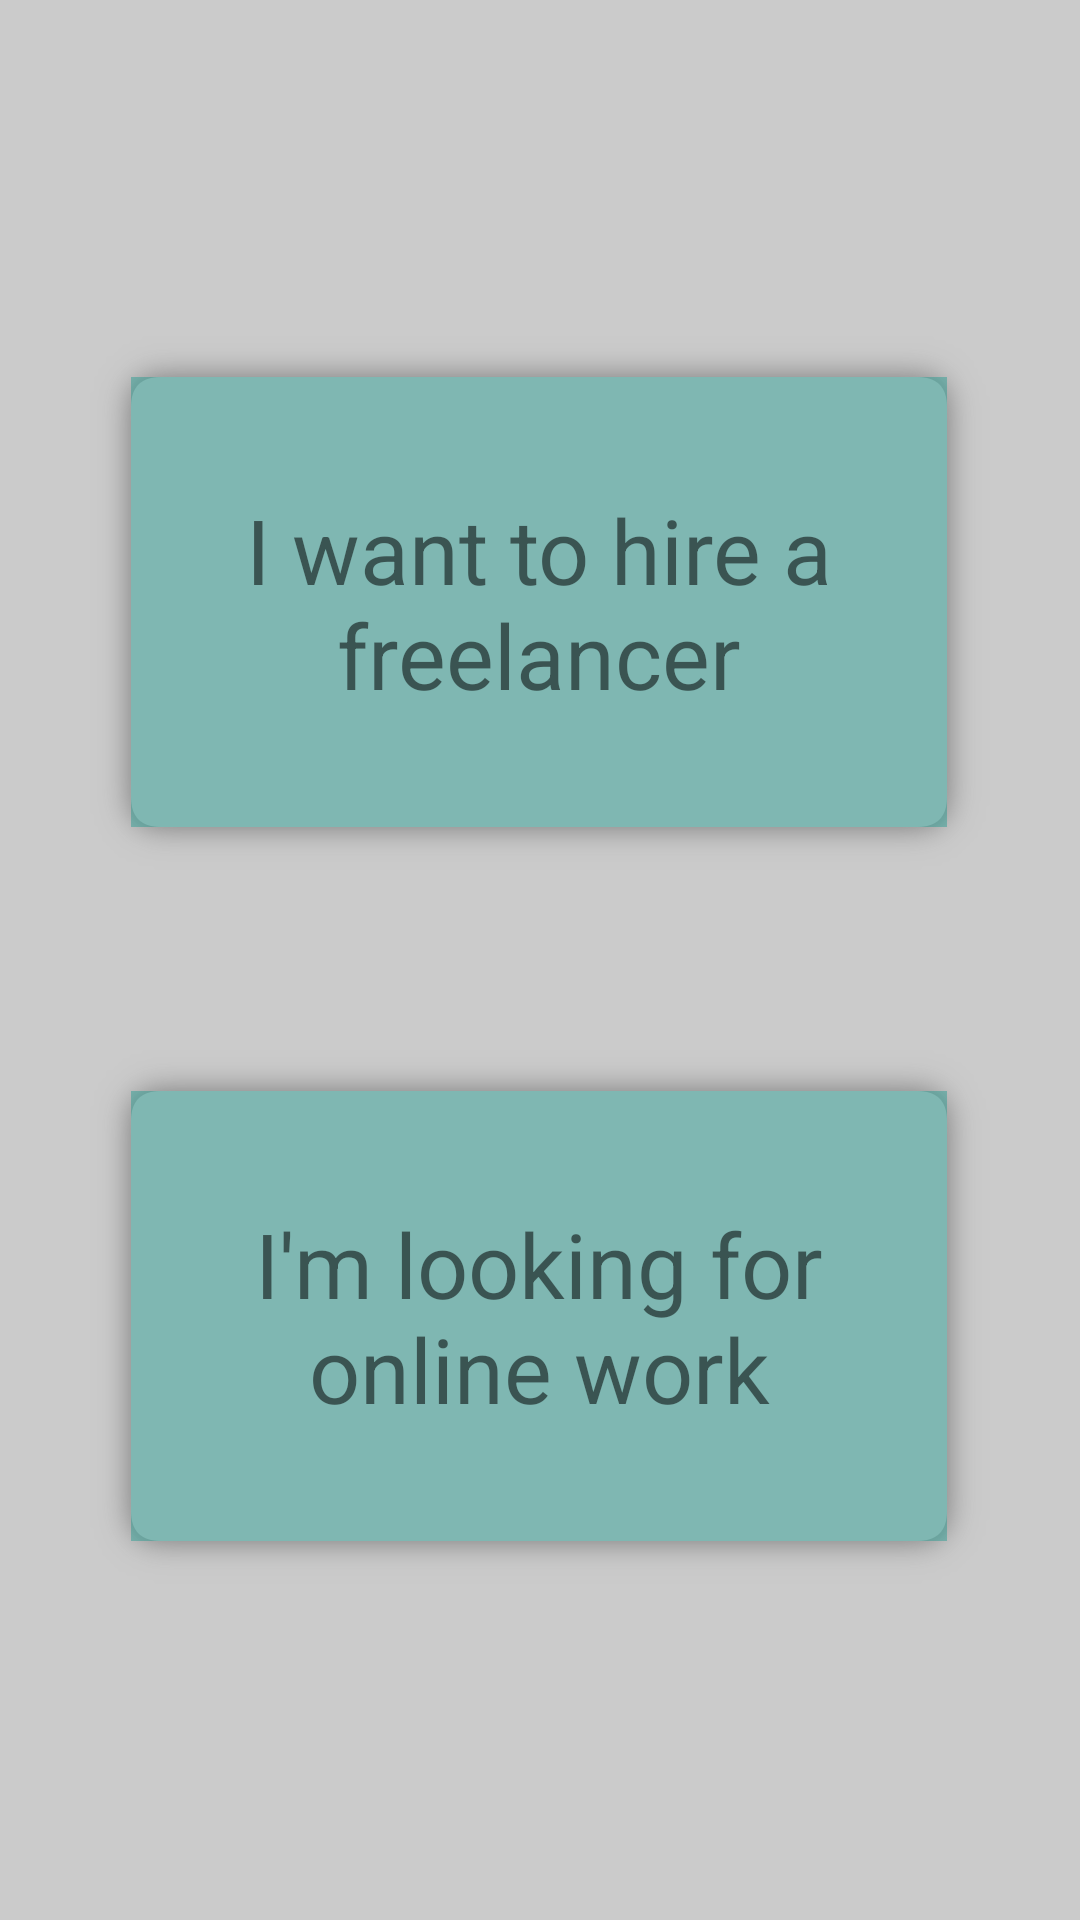

Here is an Android app screen rendered from its layout file. Give the layout XML and the strings, colors and styles it references.
<!-- AndroidManifest.xml: application theme AppTheme -->
<!-- res/layout/dialog_looking_for.xml -->
<?xml version="1.0" encoding="utf-8"?>
<FrameLayout xmlns:android="http://schemas.android.com/apk/res/android"
    android:orientation="vertical"
    android:layout_width="match_parent"
    android:layout_height="match_parent"
    android:background="@drawable/background_dialog">

    <ImageView
        android:layout_width="match_parent"
        android:layout_height="match_parent"
        android:background="@color/moredark_transparent"/>

    <LinearLayout
        android:layout_width="match_parent"
        android:layout_height="match_parent"
        android:orientation="vertical"
        android:gravity="center_horizontal|center_vertical">

        <LinearLayout
            android:layout_width="match_parent"
            android:layout_height="wrap_content"
            android:layout_margin="30dp"
            android:background="@drawable/shadow_effect"
            android:orientation="vertical">

            <TextView
                android:layout_width="match_parent"
                android:layout_height="150dp"
                android:background="@color/user1"
                android:gravity="center_horizontal|center_vertical"
                android:text="I want to hire a freelancer"
                android:textSize="@dimen/dp30"/>

        </LinearLayout>

        <LinearLayout
            android:layout_width="match_parent"
            android:layout_height="wrap_content"
            android:layout_margin="30dp"
            android:background="@drawable/shadow_effect"
            android:orientation="vertical">

            <TextView
                android:layout_width="match_parent"
                android:layout_height="150dp"
                android:background="@color/user1"
                android:gravity="center_horizontal|center_vertical"
                android:text="I'm looking for online work"
                android:textSize="@dimen/dp30"/>

        </LinearLayout>

    </LinearLayout>

</FrameLayout>
<!-- resources referenced by this layout -->
<resources>
  <color name="moredark_transparent">#30000000</color>
  <color name="user1">#60009688</color>
  <dimen name="dp30">30dp</dimen>
  <style name="AppTheme" parent="Theme.AppCompat.Light.DarkActionBar">
          
          <item name="colorPrimary">@color/colorPrimary</item>
          <item name="colorPrimaryDark">@color/colorPrimaryDark</item>
          <item name="colorAccent">@color/colorAccent</item>
      </style>
  <color name="colorPrimary">#3F51B5</color>
  <color name="colorPrimaryDark">#303F9F</color>
  <color name="colorAccent">#FF4081</color>
</resources>
